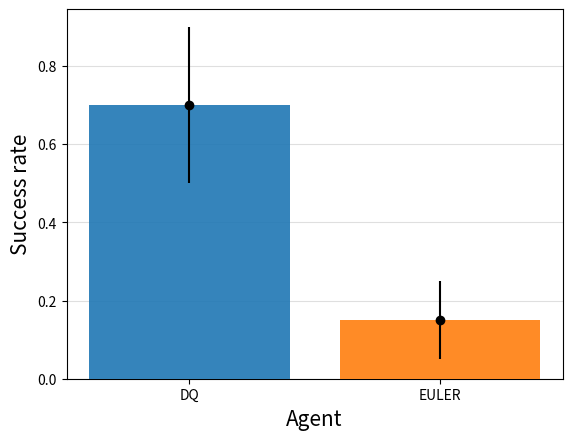

The script that saved this image:
import numpy as np
import matplotlib.pyplot as plt

x = ["DQ", "EULER"]
y = [0.7, 0.15]

# Gráfico de barras
fig, ax = plt.subplots()
ax.grid(axis='y', alpha=0.4, zorder=0)
ax.set_axisbelow(True)
ax.bar(x = x[0], height = y[0], ecolor="g", alpha=0.9, zorder=3)
ax.bar(x = x[1], height = y[1], alpha=0.9, zorder=4)
ax.errorbar(x[0], y[0], yerr=0.2, fmt='o', color="k", zorder=6)
ax.errorbar(x[1], y[1], yerr=0.1, fmt='o', color="k", zorder=6)
ax.set_xlabel('Agent', fontsize=15)
ax.set_ylabel('Success rate', fontsize=15)

plt.show()